Image classification data set "brain_dataset" (jishwar710/stroke-detection-project on GitHub). Class labels (2): normal, stroke.

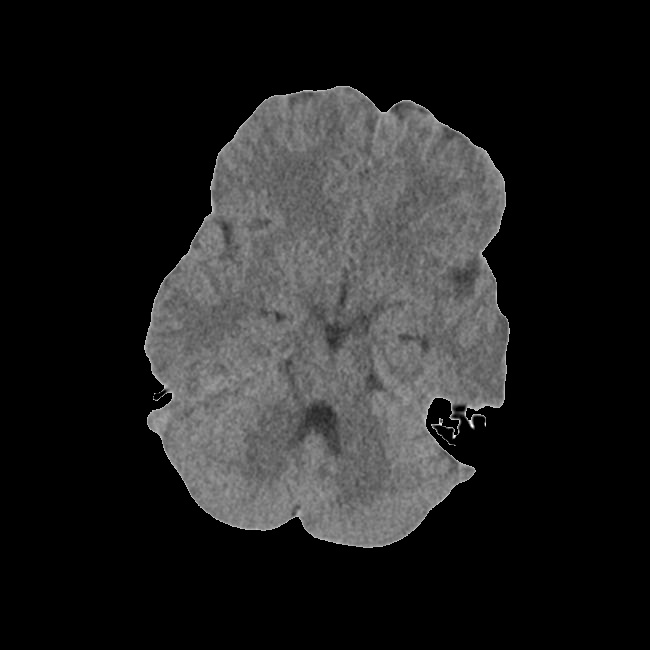
Label: normal

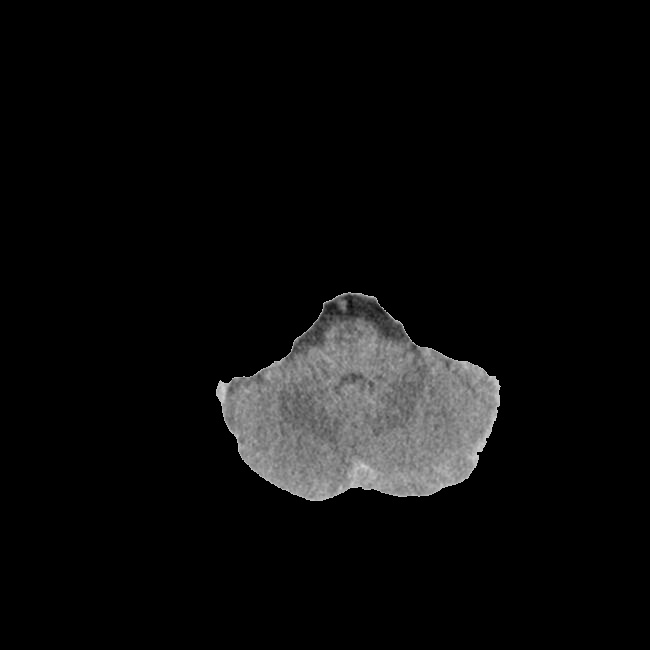
Label: stroke

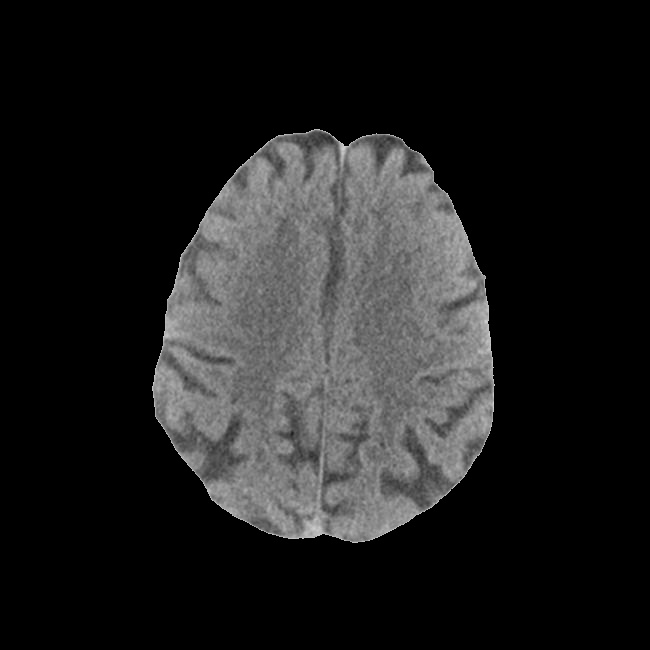
Label: normal

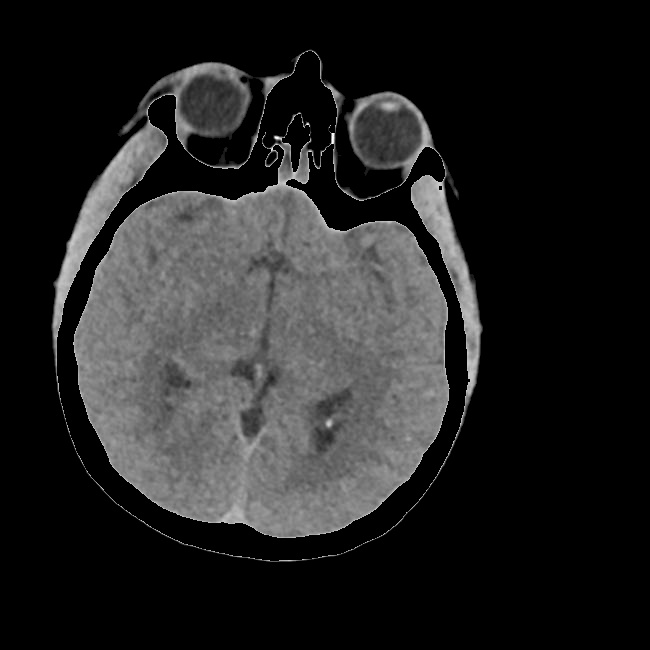
Label: normal

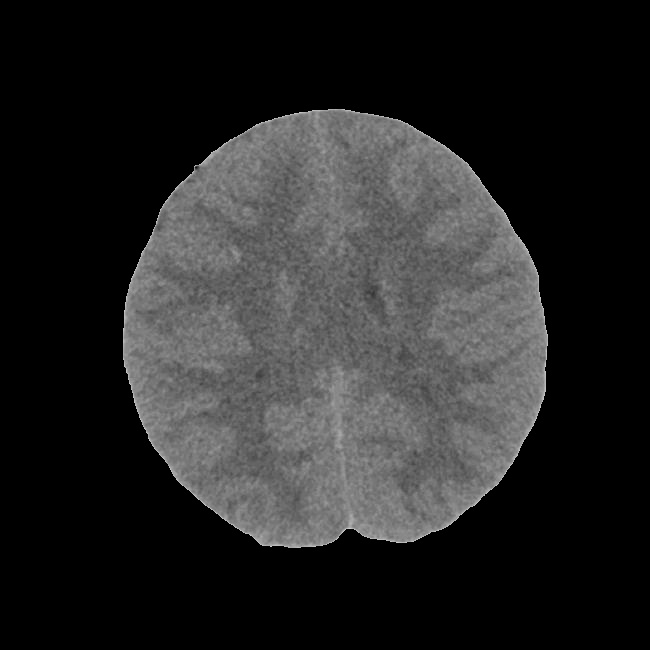
Label: stroke

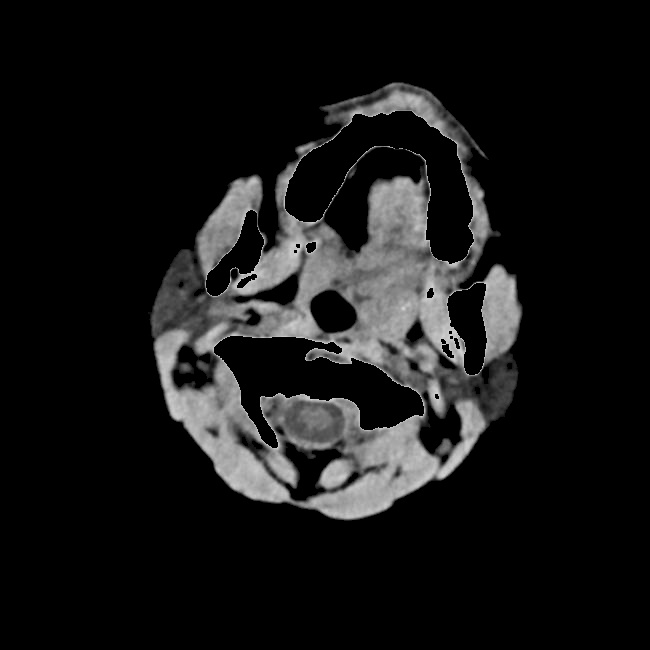
Label: stroke
